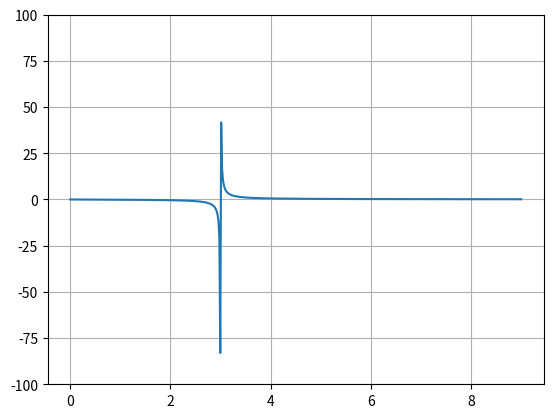

The script that saved this image:
import matplotlib.pyplot as plt
import numpy as np


x = np.linspace(0, 9, 500)

y = -x/(9 - pow(x, 2))

plt.plot(x, y)
plt.ylim(-100, 100)
plt.grid()
plt.show()